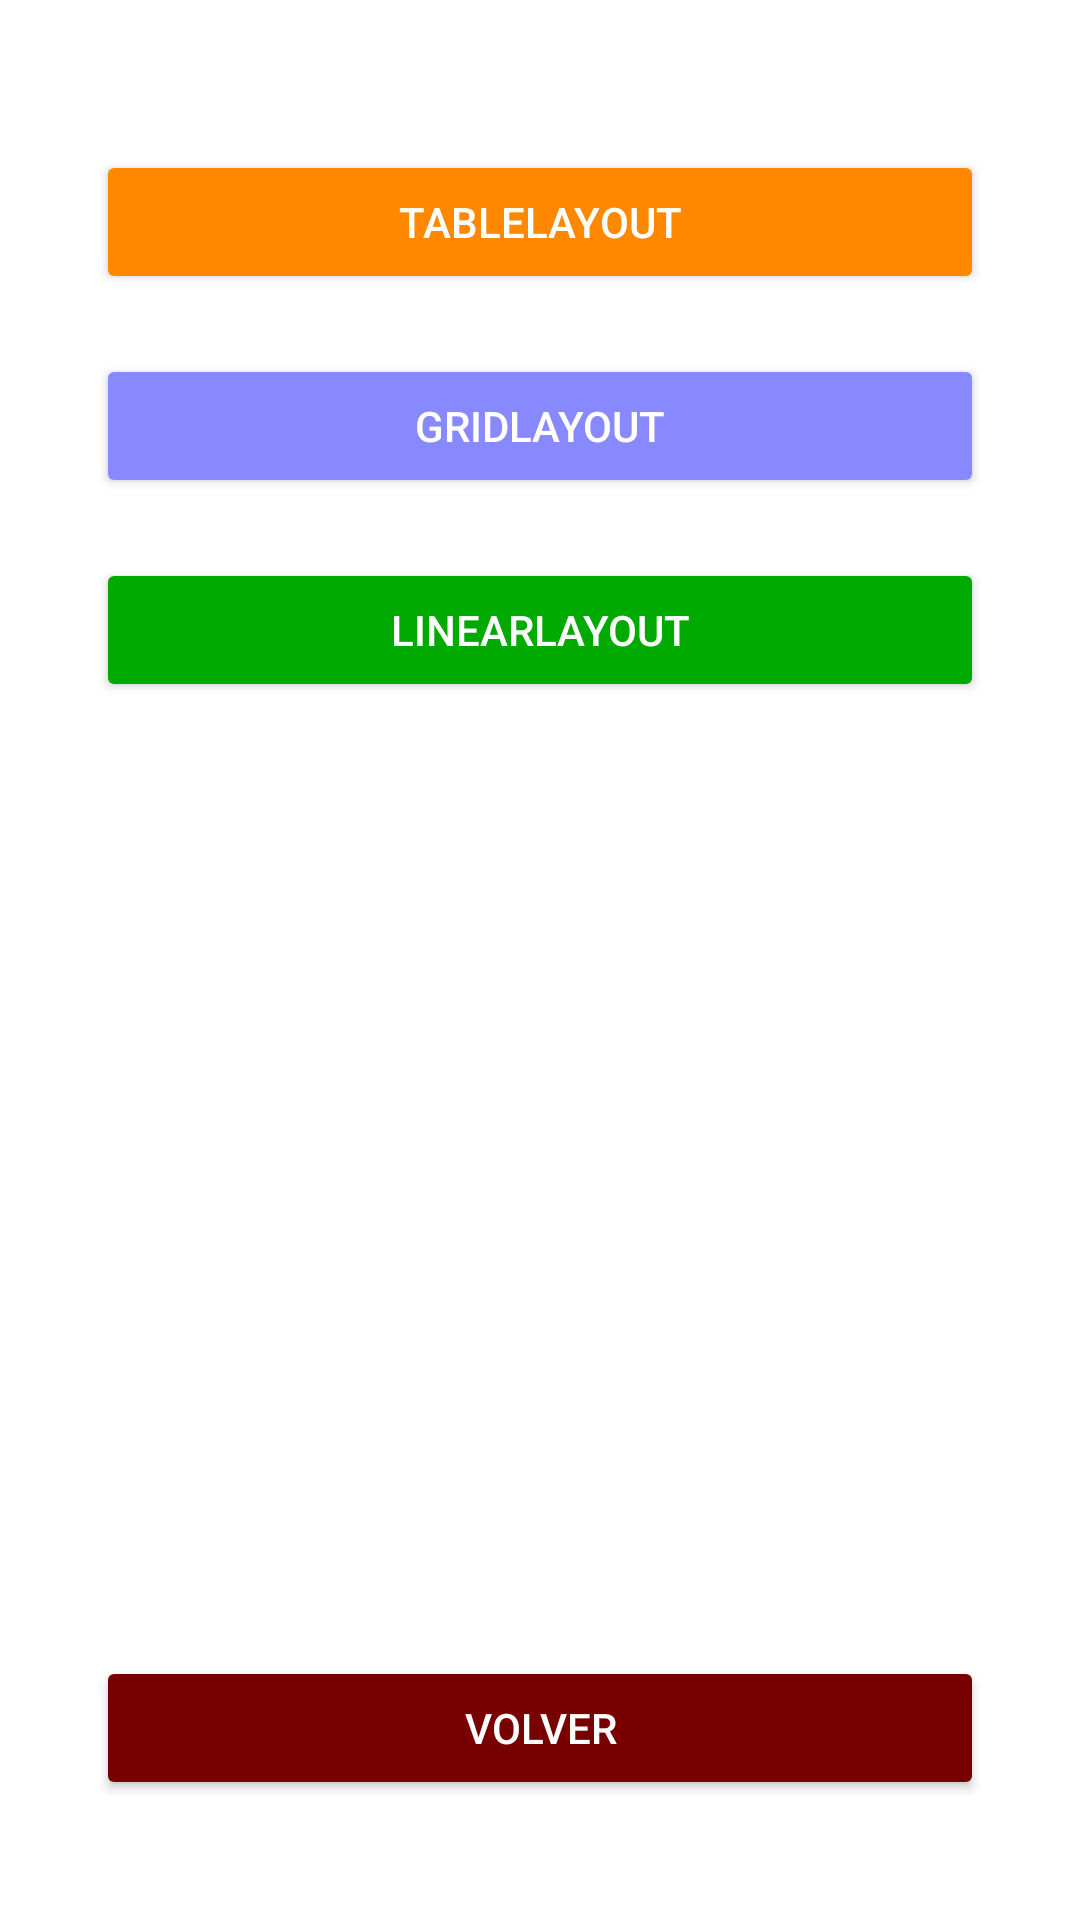

Reconstruct the res/layout file that produces this screen, plus the resources it refers to.
<!-- AndroidManifest.xml: application theme Theme.ACT3 -->
<!-- res/layout/activity_12.xml -->
<?xml version="1.0" encoding="utf-8"?>
<androidx.constraintlayout.widget.ConstraintLayout xmlns:android="http://schemas.android.com/apk/res/android"
    xmlns:app="http://schemas.android.com/apk/res-auto"
    xmlns:tools="http://schemas.android.com/tools"
    android:layout_width="match_parent"
    android:layout_height="match_parent"
    tools:context=".Activity_12">

    <Button
        android:id="@+id/btnTable"
        android:layout_width="0dp"
        android:layout_height="wrap_content"
        android:text="TableLayout"
        android:backgroundTint="#FF8800"
        android:textColor="#FFFFFF"
        app:layout_constraintTop_toTopOf="parent"
        android:layout_marginTop="50dp"
        app:layout_constraintStart_toStartOf="parent"
        app:layout_constraintEnd_toEndOf="parent"
        android:layout_marginStart="32dp"
        android:layout_marginEnd="32dp"/>

    <Button
        android:id="@+id/btnGrid"
        android:layout_width="0dp"
        android:layout_height="wrap_content"
        android:text="GridLayout"
        android:backgroundTint="#8888FF"
        android:textColor="#FFFFFF"
        app:layout_constraintTop_toBottomOf="@id/btnTable"
        android:layout_marginTop="20dp"
        app:layout_constraintStart_toStartOf="parent"
        app:layout_constraintEnd_toEndOf="parent"
        android:layout_marginStart="32dp"
        android:layout_marginEnd="32dp"/>

    <Button
        android:id="@+id/btnLinear"
        android:layout_width="0dp"
        android:layout_height="wrap_content"
        android:text="LinearLayout"
        android:backgroundTint="#00AA00"
        android:textColor="#FFFFFF"
        app:layout_constraintTop_toBottomOf="@id/btnGrid"
        android:layout_marginTop="20dp"
        app:layout_constraintStart_toStartOf="parent"
        app:layout_constraintEnd_toEndOf="parent"
        android:layout_marginStart="32dp"
        android:layout_marginEnd="32dp"/>

    <Button
        android:id="@+id/btnReturn"
        android:layout_width="0dp"
        android:layout_height="wrap_content"
        android:text="Volver"
        android:backgroundTint="#780000"
        android:textColor="#FFFFFF"
        app:layout_constraintBottom_toBottomOf="parent"
        android:layout_marginBottom="40dp"
        app:layout_constraintStart_toStartOf="parent"
        app:layout_constraintEnd_toEndOf="parent"
        android:layout_marginStart="32dp"
        android:layout_marginEnd="32dp"/>

</androidx.constraintlayout.widget.ConstraintLayout>
<!-- resources referenced by this layout -->
<resources>
  <style name="Theme.ACT3" parent="Theme.MaterialComponents.DayNight.DarkActionBar">
          
          <item name="colorPrimary">@color/purple_500</item>
          <item name="colorPrimaryVariant">@color/purple_700</item>
          <item name="colorOnPrimary">@color/white</item>
          
          <item name="colorSecondary">@color/teal_200</item>
          <item name="colorSecondaryVariant">@color/teal_700</item>
          <item name="colorOnSecondary">@color/black</item>
          
          <item name="android:statusBarColor">?attr/colorPrimaryVariant</item>
          
      </style>
  <!-- not gathered from this repository: default colours our renderer supplied (Android Studio template values) -->
  <color name="purple_500">#FF6200EE</color>
  <color name="purple_700">#FF3700B3</color>
  <color name="teal_200">#FF03DAC5</color>
  <color name="teal_700">#FF018786</color>
  <color name="black">#FF000000</color>
  <color name="white">#FFFFFFFF</color>
</resources>
